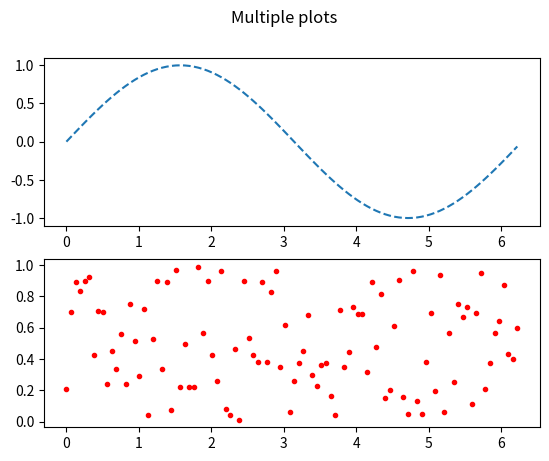

This figure's Python source:
import math
import random

xs = lambda min, max, n: [(max - min) / n * i for i in range(n)]
sin = lambda xs: [math.sin(x) for x in xs]
cos = lambda xs: [math.cos(x) for x in xs]
zero_to_one_random = lambda xs: [random.random() for _ in xs]
ascending = lambda xs: [(random.random() * 0.4 - 0.2) + x / len(xs) for x in xs]


from matplotlib import pyplot


# Line plot
# pyplot.plot(x_coords, y_coords)

# Scatter plot
# pyplot.scatter(x_coords, y_coords)

# Scatter plot
# pyplot.bar(x_coords, y_coords)
# pyplot.show()


x_coords = xs(0, math.pi * 2, 100)
y_coords_1 = sin(x_coords)
y_coords_2 = zero_to_one_random(x_coords)


figure, axes = pyplot.subplots(nrows=2, ncols=1)
figure.suptitle("Multiple plots")

axes[0].plot(x_coords, y_coords_1, linestyle="dashed")
figure.set_label("Y coords")
axes[1].scatter(x_coords, y_coords_2, marker=".", color="r")

pyplot.show()
